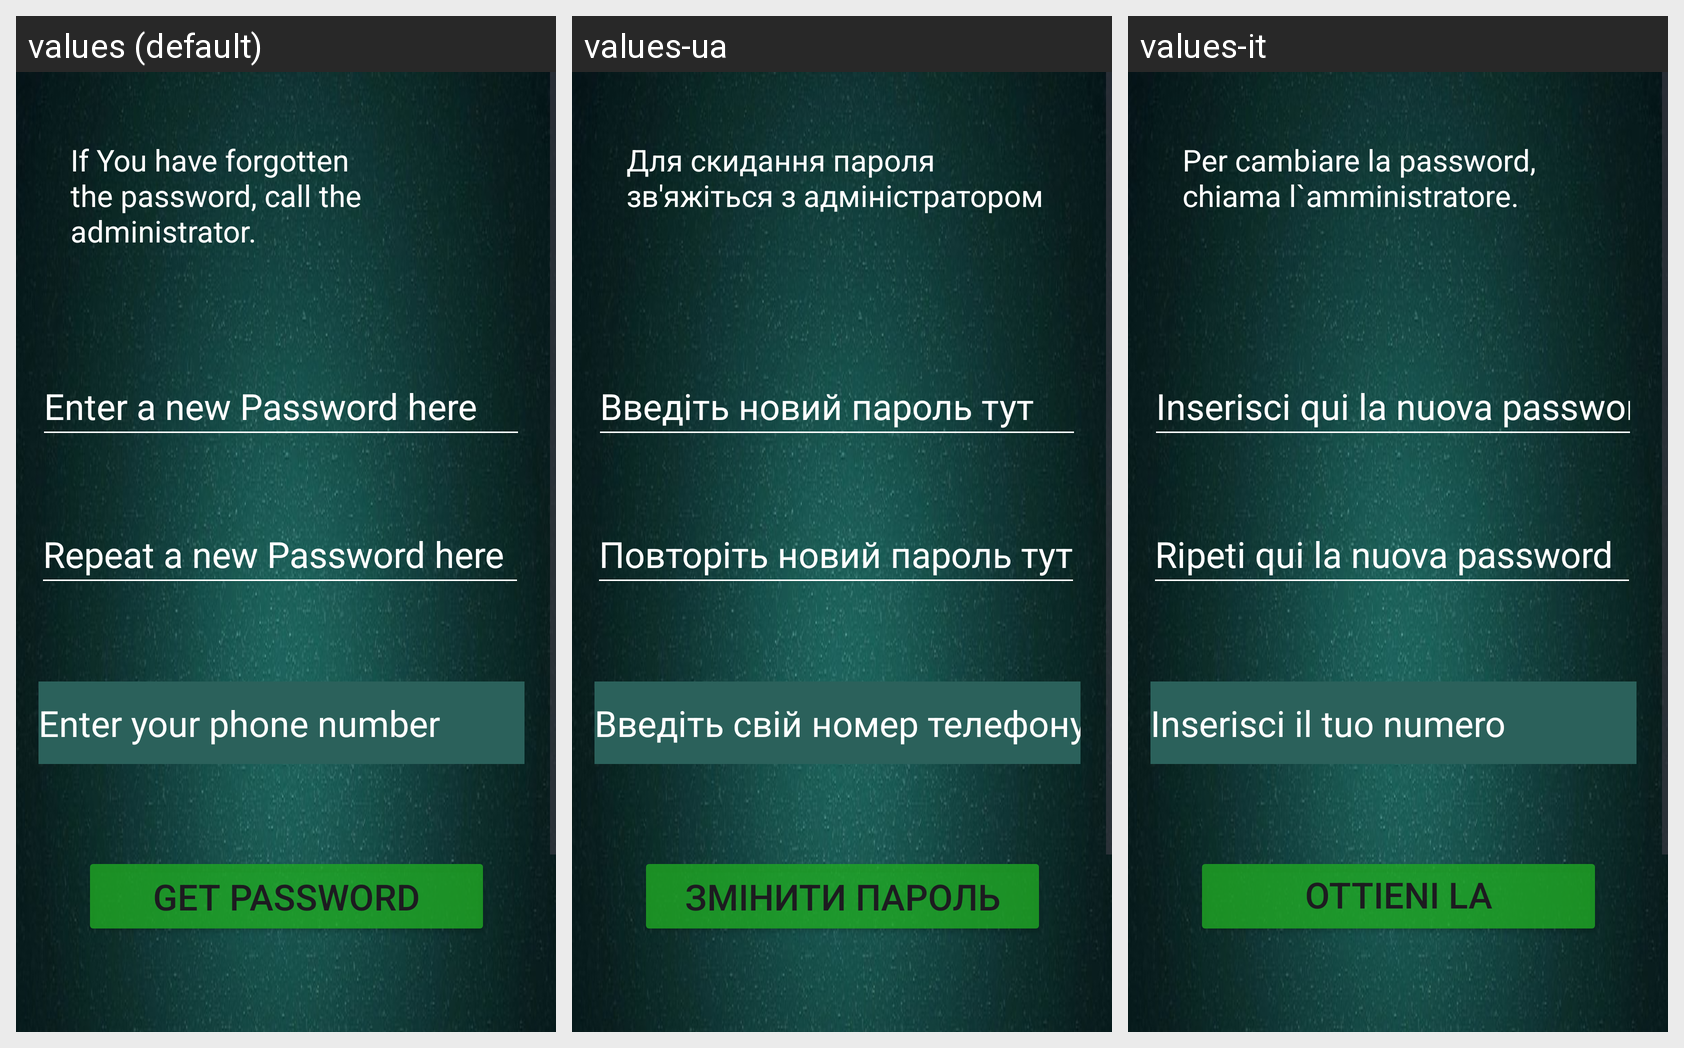

Locale-by-locale string values for the Android screen shown in this grid:
Android screen res/layout/activity_forgot_password.xml rendered under 3 locales, left to right: values (default), values-ua, values-it. Device: Nexus 5 (rendered at 1080×1920; each locale shown at half size, 540×960, under a caption strip naming it); theme Theme.Tool_account_client.
Strings drawn on this screen, with the default value and each locale's value (text and hints the layout hard-codes appear in the picture but are not listed):

forgot_password_txt
  values: If You have forgotten the password, call the administrator.
  values-ua: Для скидання пароля зв'яжіться з адміністратором
  values-it: Per cambiare la password, chiama l`amministratore.

enter_new_password
  values: Enter a new Password here
  values-ua: Введіть новий пароль тут
  values-it: Inserisci qui la nuova password

repeat_new_password
  values: Repeat a new Password here
  values-ua: Повторіть новий пароль тут
  values-it: Ripeti qui la nuova password

forgot_phone_number
  values: Enter your phone number
  values-ua: Введіть свій номер телефону
  values-it: Inserisci il tuo numero

txt_getPassword
  values: Get password
  values-ua: Змінити пароль
  values-it: Ottieni la password

txt_backToMain
  values: Back to main
  values-ua: Назад на головну
  values-it: Torna alla pagina principale
